Dataset: dataset_ayam (GitHub, tikakurniasari28/Deteksi_Penyakit_Ayam). Classes: cocci, healthy, ncd, salmo.

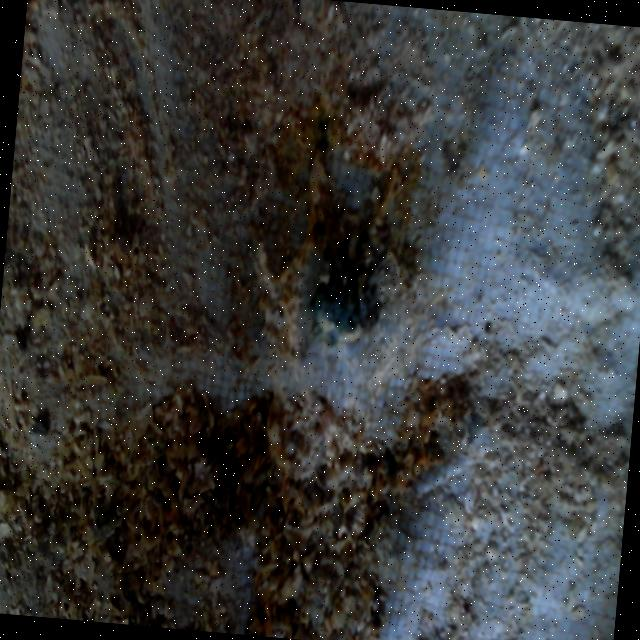
Label: ncd

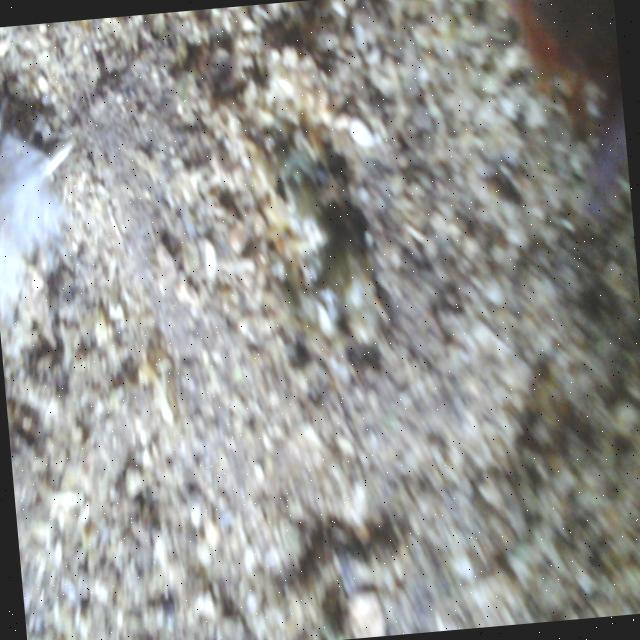
Label: ncd

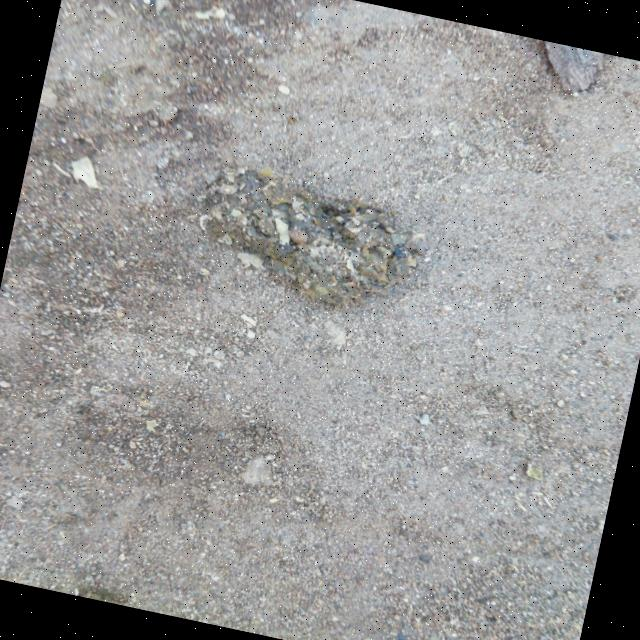
Label: healthy

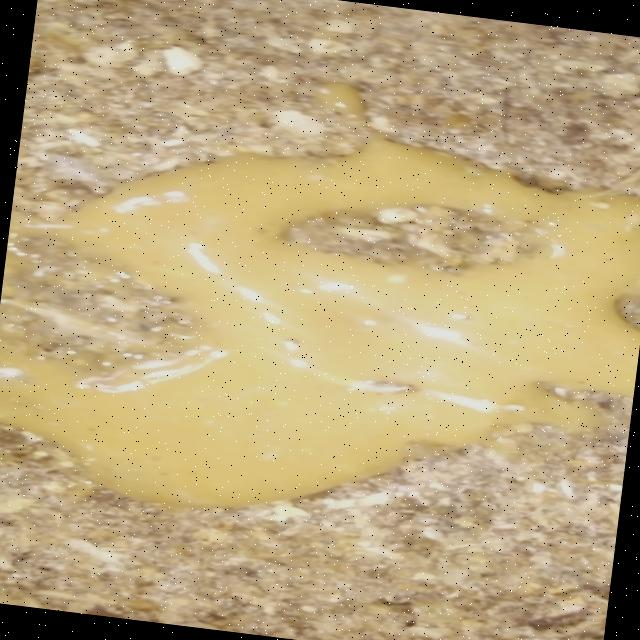
Label: cocci

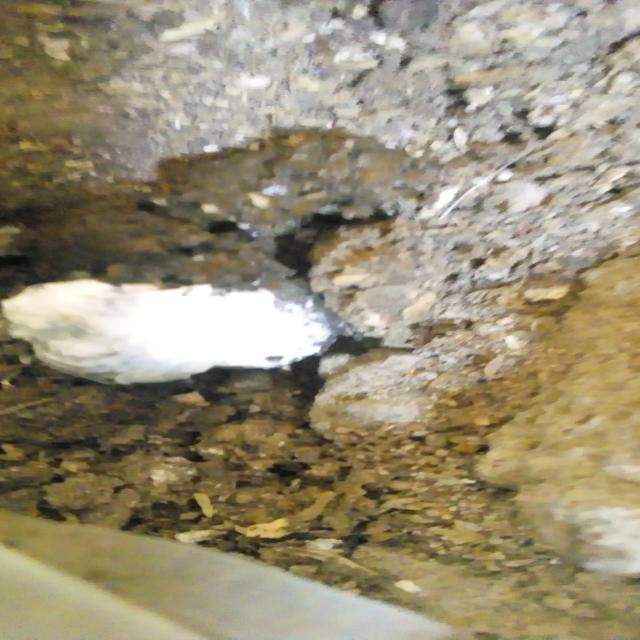
Label: salmo
